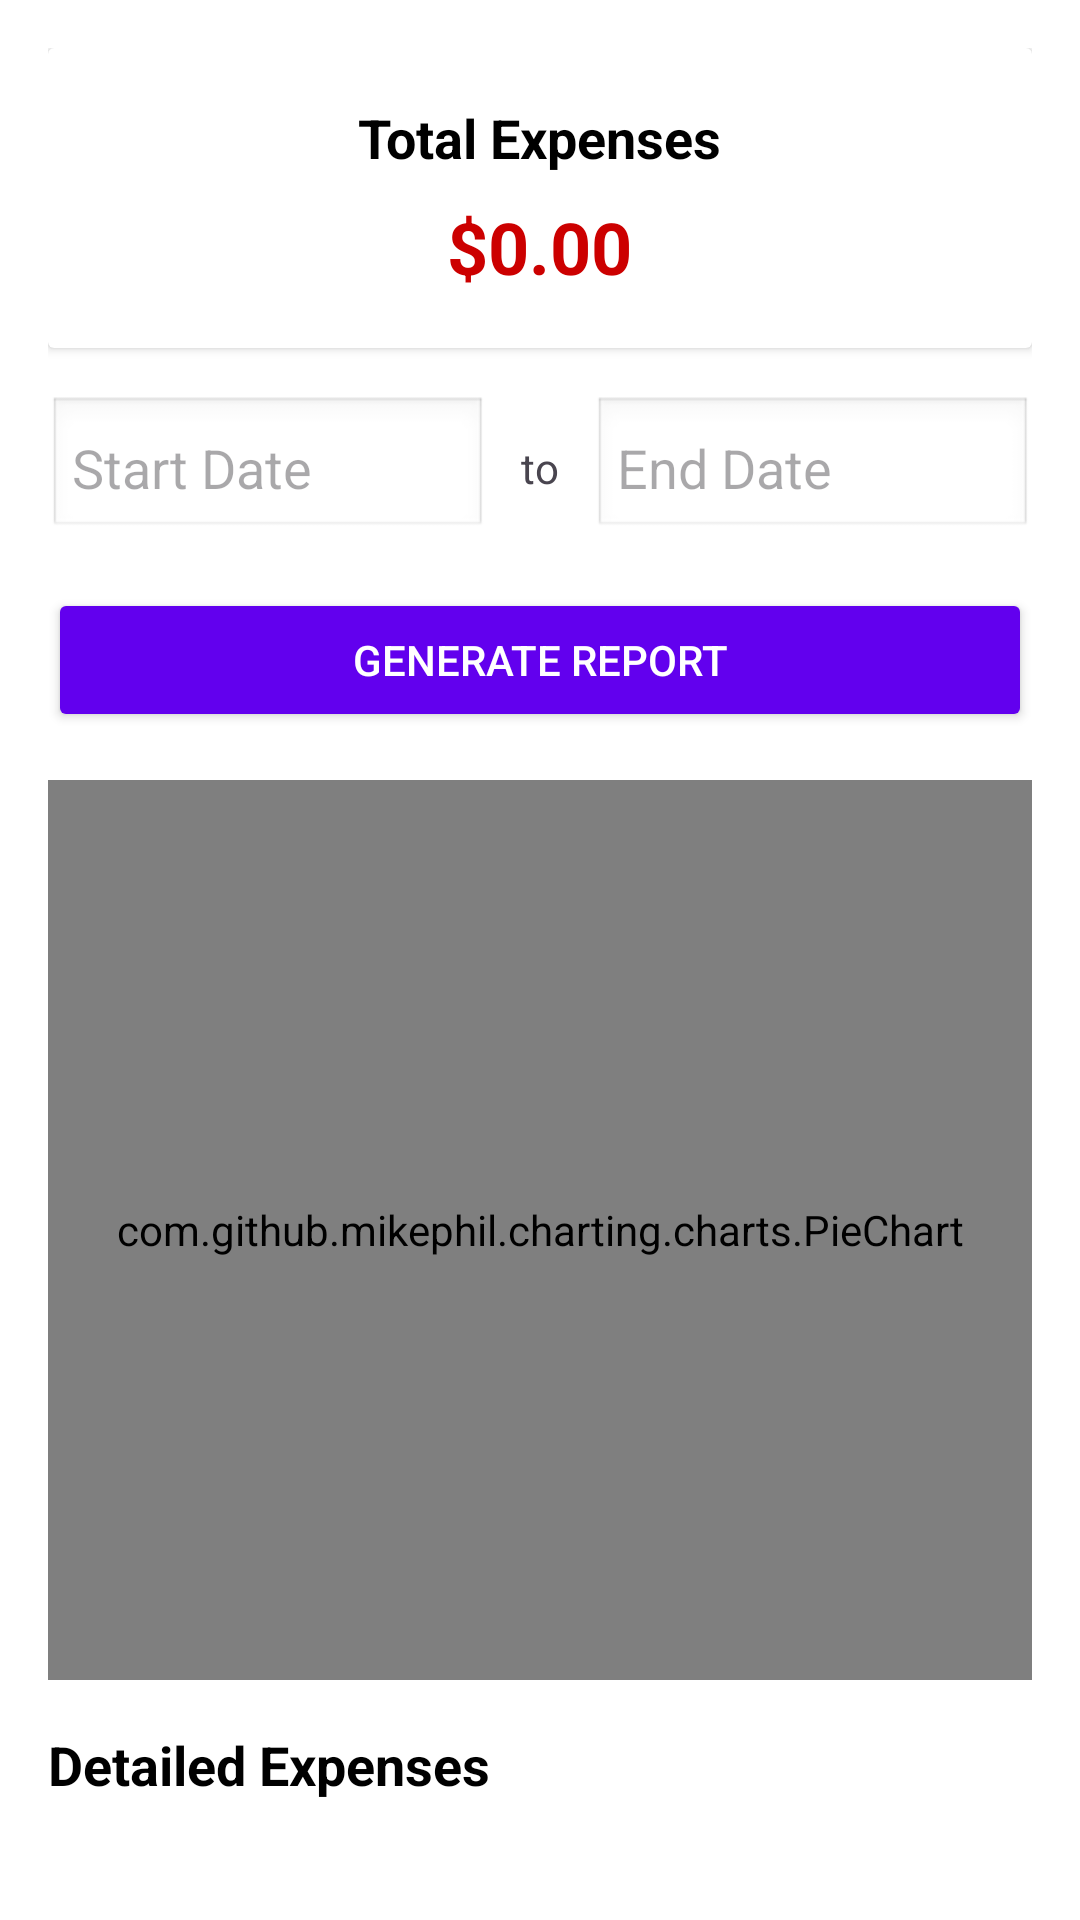

This screen was rendered from an Android layout file. Write that file and the resources it references.
<!-- AndroidManifest.xml: application theme Theme.SmartExpenseTracker -->
<!-- res/layout/activity_summary_report.xml -->
<?xml version="1.0" encoding="utf-8"?>
<ScrollView xmlns:android="http://schemas.android.com/apk/res/android"
    xmlns:tools="http://schemas.android.com/tools"
    android:id="@+id/summaryReportLayout"
    android:layout_width="match_parent"
    android:layout_height="match_parent"
    android:padding="16dp"
    tools:context=".activities.SummaryReportActivity">

    <LinearLayout
        android:layout_width="match_parent"
        android:layout_height="wrap_content"
        android:orientation="vertical">

        
        <androidx.cardview.widget.CardView
            android:id="@+id/cardTotalExpenses"
            android:layout_width="match_parent"
            android:layout_height="100dp"
            android:layout_marginBottom="16dp"
            android:elevation="4dp"
            android:background="@color/white">

            <LinearLayout
                android:layout_width="match_parent"
                android:layout_height="match_parent"
                android:orientation="vertical"
                android:gravity="center">

                <TextView
                    android:id="@+id/tvTotalLabel"
                    android:layout_width="wrap_content"
                    android:layout_height="wrap_content"
                    android:text="Total Expenses"
                    android:textSize="18sp"
                    android:textStyle="bold"
                    android:textColor="@android:color/black" />

                <TextView
                    android:id="@+id/tvTotalAmount"
                    android:layout_width="wrap_content"
                    android:layout_height="wrap_content"
                    android:text="$0.00"
                    android:textSize="24sp"
                    android:textStyle="bold"
                    android:textColor="@android:color/holo_red_dark"
                    android:layout_marginTop="8dp"/>
            </LinearLayout>
        </androidx.cardview.widget.CardView>

        
        <LinearLayout
            android:layout_width="match_parent"
            android:layout_height="wrap_content"
            android:orientation="horizontal"
            android:gravity="center_vertical"
            android:layout_marginBottom="16dp">

            <EditText
                android:id="@+id/etStartDate"
                android:layout_width="0dp"
                android:layout_height="wrap_content"
                android:layout_weight="1"
                android:hint="Start Date"
                android:focusable="false"
                android:clickable="true"
                android:padding="8dp"
                android:background="@android:drawable/edit_text"/>

            <TextView
                android:layout_width="wrap_content"
                android:layout_height="wrap_content"
                android:text=" to "
                android:layout_marginHorizontal="8dp"/>

            <EditText
                android:id="@+id/etEndDate"
                android:layout_width="0dp"
                android:layout_height="wrap_content"
                android:layout_weight="1"
                android:hint="End Date"
                android:focusable="false"
                android:clickable="true"
                android:padding="8dp"
                android:background="@android:drawable/edit_text"/>
        </LinearLayout>

        
        <Button
            android:id="@+id/btnGenerateReport"
            android:layout_width="match_parent"
            android:layout_height="wrap_content"
            android:text="Generate Report"
            android:layout_marginBottom="16dp"
            android:backgroundTint="@color/purple_500"
            android:textColor="@android:color/white"/>

        
        <com.github.mikephil.charting.charts.PieChart
            android:id="@+id/pieChartCategory"
            android:layout_width="match_parent"
            android:layout_height="300dp"
            android:layout_marginBottom="16dp"/>

        
        <TextView
            android:id="@+id/tvDetailedLabel"
            android:layout_width="wrap_content"
            android:layout_height="wrap_content"
            android:text="Detailed Expenses"
            android:textSize="18sp"
            android:textStyle="bold"
            android:layout_marginBottom="8dp"
            android:textColor="@android:color/black"/>

        <androidx.recyclerview.widget.RecyclerView
            android:id="@+id/rvDetailedExpenses"
            android:layout_width="match_parent"
            android:layout_height="wrap_content"
            android:clipToPadding="false"
            android:paddingBottom="16dp"/>

    </LinearLayout>
</ScrollView>
<!-- resources referenced by this layout -->
<resources>
  <color name="purple_500">#6200EE</color>
  <color name="white">#FFFFFF</color>
  <style name="Theme.SmartExpenseTracker" parent="Theme.Material3.DayNight.NoActionBar">
          
          <item name="colorPrimary">@color/purple_500</item>
          <item name="colorPrimaryContainer">@color/purple_700</item>
          <item name="colorOnPrimary">@color/white</item>
  
          
          <item name="colorSecondary">@color/teal_200</item>
          <item name="colorSecondaryContainer">@color/teal_700</item>
          <item name="colorOnSecondary">@color/black</item>
  
          
          <item name="android:windowBackground">@color/white</item>
          <item name="colorSurface">@color/white</item>
          <item name="colorOnSurface">@color/black</item>
  
          
          <item name="colorError">@color/error</item>
          <item name="colorOnError">@color/white</item>
  
          
          <item name="topAppBarStyle">@style/Widget.SmartExpenseTracker.TopAppBar</item>
      </style>
  <color name="purple_700">#3700B3</color>
  <color name="teal_200">#03DAC5</color>
  <color name="teal_700">#018786</color>
  <color name="black">#000000</color>
  <color name="error">#F44336</color>
  <style name="Widget.SmartExpenseTracker.TopAppBar" parent="Widget.Material3.TopAppBar">
          <item name="titleTextColor">@color/white</item>
          <item name="backgroundColor">@color/purple_500</item>
      </style>
</resources>
